Run: headless pygame with SDL's dummy video driver; simulated clock (each Clock.tick advances the game by its frame time, no real sleeping); random seed 0; keys injected as events and as key.get_pressed() state; no mouse input.
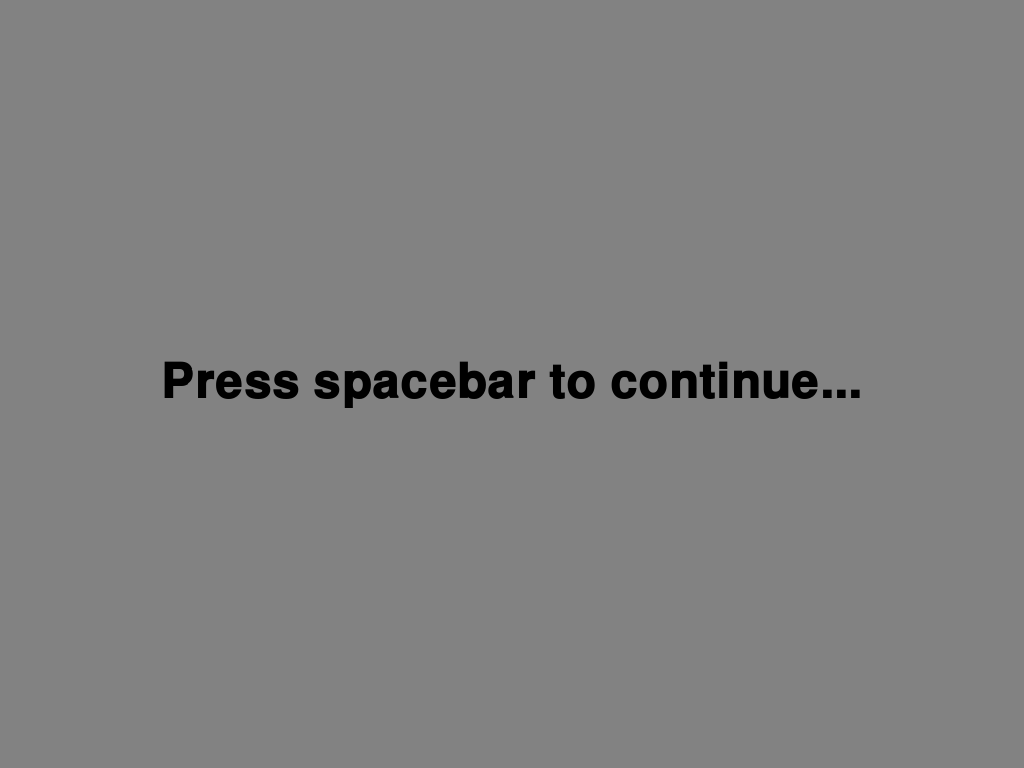
Frame 1 of 4 · flips 1–60 · no input
Frame 2 of 4 · flips 61–180 · tapped SPACE, RETURN · held RIGHT (→), D · screen unchanged from frame 1, image omitted
Frame 3 of 4 · flips 181–300 · held DOWN (↓), S · screen unchanged from frame 2, image omitted
Frame 4 of 4 · flips 301–420 · held LEFT (←), A, UP (↑), W · screen unchanged from frame 3, image omitted

The pygame program that drew these frames:

import pygame
import pygame.freetype
import time

# pygame setup
pygame.init()

disp_modes = pygame.display.list_modes()

screen = pygame.display.set_mode(disp_modes[0], pygame.FULLSCREEN, 0, 0, 1)

center_pos = pygame.Vector2(disp_modes[0][0] // 2, disp_modes[0][1] // 2)

pygame.display.set_caption('Stroop')

font = {
    'h1': pygame.freetype.SysFont(pygame.font.get_default_font(), 48, True),
    'p': pygame.freetype.SysFont(pygame.font.get_default_font(), 24)
}

colours = {
    'red': (230,38,0),
    'green': (38,230,0),
    'blue': (25,64,255),
    'yellow': (255,217,25)
}

clock = pygame.time.Clock()
running = True
pressed = False
pressTime = time.perf_counter()
dt = 0

readme = 'Press spacebar to continue...'

def write_text(text, colour = (0, 0, 0), style = 'p', pos = 'l'):
    text_surf, text_rect = font[style].render(text, colour)
    if pos == 'c':
        text_rect.center = center_pos
    screen.blit(text_surf, text_rect)
    

while running:
    # poll for events
    # pygame.QUIT event means the user clicked X to close your window
    for event in pygame.event.get():
        if event.type == pygame.QUIT:
            running = False

    # fill the screen with a color to wipe away anything from last frame
    screen.fill((130,130,130))

    # font.render_to(screen, center_pos, str(round((time.perf_counter() - pressTime) * 1000)), (255, 255, 255))

    write_text(readme, style = 'h1', pos = 'c')

    keys = pygame.key.get_pressed()

    if keys[pygame.K_ESCAPE]:
        running = False
    elif keys[pygame.K_SPACE]:
        if not pressed:
            pressTime = time.perf_counter()
            pressed = True
    else:
        pressed = False

    # flip() the display to put your work on screen
    clock.tick(1000)
    pygame.display.flip()

pygame.quit()
